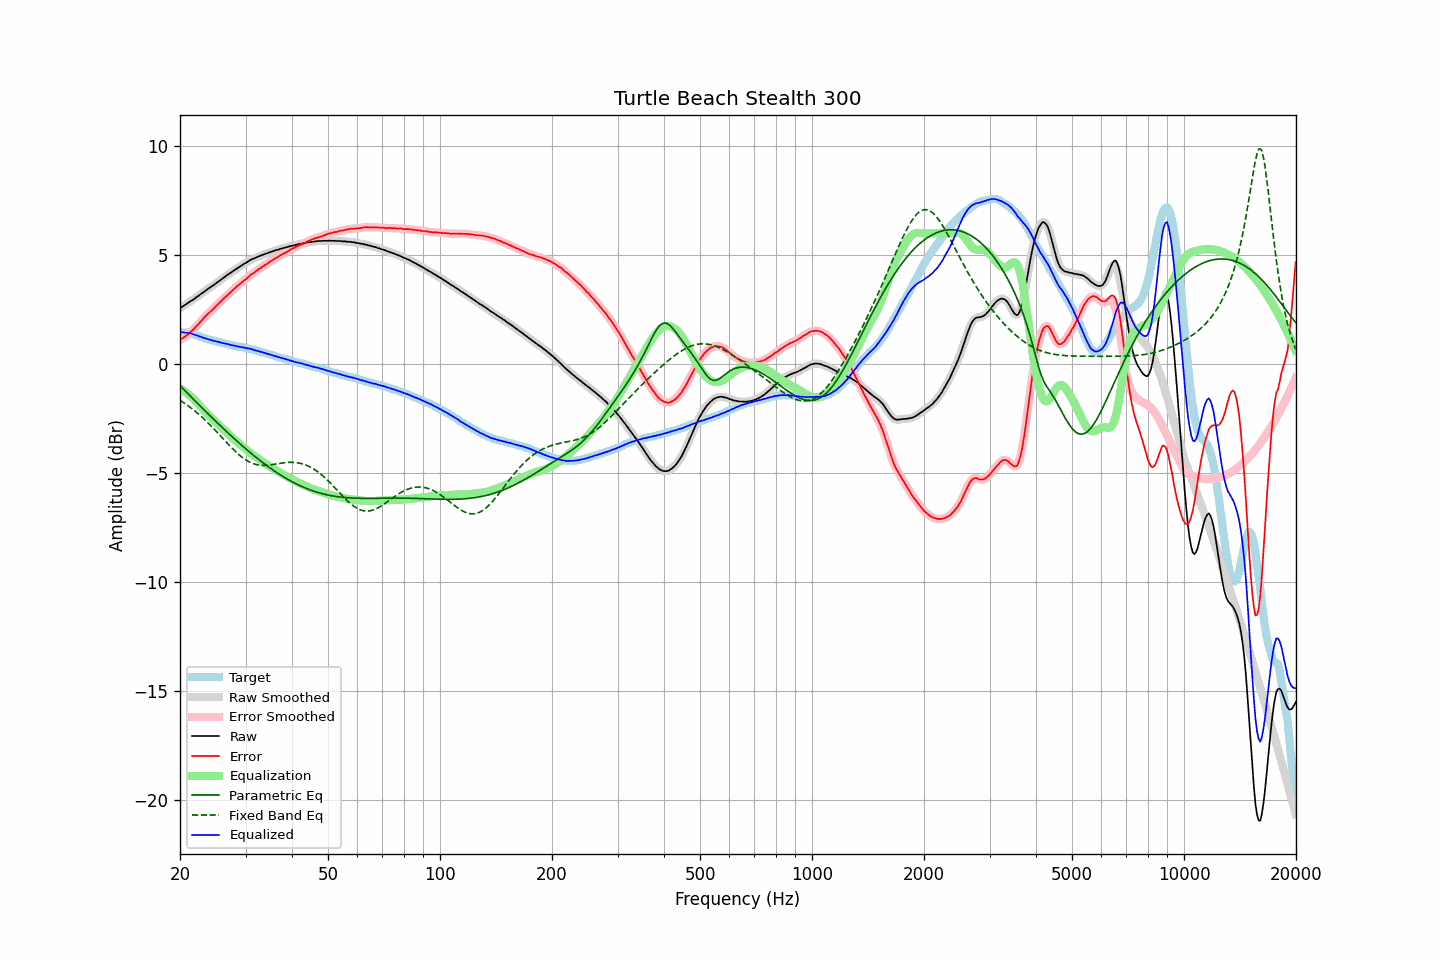

Source data for this figure (header and first rows):
frequency, raw, error, smoothed, error_smoothed, equalization, parametric_eq, fixed_band_eq, equalized_raw, equalized_smoothed, target
20.00, 2.57, 1.10, 2.57, 1.11, -1.11, -0.98, -1.66, 1.46, 1.46, 1.46
20.20, 2.62, 1.16, 2.61, 1.16, -1.16, -1.06, -1.70, 1.46, 1.46, 1.45
20.40, 2.66, 1.20, 2.66, 1.21, -1.21, -1.13, -1.75, 1.45, 1.46, 1.45
20.61, 2.71, 1.26, 2.71, 1.26, -1.26, -1.21, -1.80, 1.45, 1.45, 1.44
20.81, 2.76, 1.32, 2.76, 1.31, -1.32, -1.28, -1.85, 1.44, 1.44, 1.44
21.02, 2.81, 1.37, 2.81, 1.37, -1.37, -1.36, -1.91, 1.43, 1.43, 1.44
21.23, 2.86, 1.44, 2.86, 1.43, -1.44, -1.43, -1.96, 1.42, 1.42, 1.42
21.44, 2.91, 1.51, 2.90, 1.50, -1.50, -1.51, -2.02, 1.41, 1.40, 1.40
21.66, 2.95, 1.57, 2.95, 1.57, -1.57, -1.58, -2.07, 1.37, 1.38, 1.38
21.87, 3.00, 1.65, 3.00, 1.65, -1.65, -1.66, -2.13, 1.35, 1.36, 1.35
22.09, 3.06, 1.73, 3.05, 1.72, -1.72, -1.73, -2.19, 1.34, 1.33, 1.33
22.31, 3.11, 1.80, 3.11, 1.80, -1.80, -1.80, -2.26, 1.31, 1.31, 1.31
22.54, 3.16, 1.88, 3.16, 1.88, -1.88, -1.88, -2.32, 1.27, 1.28, 1.28
22.76, 3.22, 1.97, 3.21, 1.96, -1.97, -1.95, -2.38, 1.25, 1.25, 1.25
22.99, 3.27, 2.05, 3.27, 2.05, -2.05, -2.02, -2.45, 1.22, 1.22, 1.22
23.22, 3.32, 2.13, 3.32, 2.13, -2.12, -2.10, -2.52, 1.19, 1.20, 1.19
23.45, 3.38, 2.21, 3.37, 2.21, -2.20, -2.17, -2.59, 1.18, 1.17, 1.17
23.69, 3.43, 2.28, 3.43, 2.28, -2.28, -2.24, -2.66, 1.15, 1.15, 1.15
23.92, 3.48, 2.35, 3.48, 2.35, -2.35, -2.32, -2.73, 1.13, 1.13, 1.13
24.16, 3.54, 2.42, 3.53, 2.42, -2.42, -2.39, -2.81, 1.12, 1.11, 1.12
24.40, 3.58, 2.48, 3.58, 2.49, -2.49, -2.46, -2.88, 1.09, 1.09, 1.10
24.65, 3.63, 2.55, 3.63, 2.56, -2.56, -2.53, -2.96, 1.07, 1.07, 1.08
24.89, 3.69, 2.63, 3.69, 2.63, -2.63, -2.60, -3.04, 1.06, 1.05, 1.06
25.14, 3.74, 2.70, 3.74, 2.71, -2.71, -2.67, -3.12, 1.03, 1.04, 1.03
25.39, 3.80, 2.79, 3.80, 2.78, -2.78, -2.74, -3.20, 1.02, 1.02, 1.01
25.65, 3.85, 2.84, 3.85, 2.85, -2.85, -2.81, -3.27, 1.00, 1.00, 1.00
25.91, 3.90, 2.92, 3.90, 2.92, -2.92, -2.89, -3.35, 0.97, 0.98, 0.97
26.16, 3.96, 3.00, 3.96, 2.99, -2.99, -2.95, -3.43, 0.96, 0.96, 0.96
26.43, 4.01, 3.07, 4.01, 3.07, -3.06, -3.02, -3.51, 0.94, 0.95, 0.94
26.69, 4.07, 3.14, 4.07, 3.14, -3.13, -3.09, -3.59, 0.93, 0.93, 0.93
26.96, 4.12, 3.21, 4.12, 3.20, -3.20, -3.16, -3.67, 0.91, 0.91, 0.91
27.23, 4.17, 3.27, 4.17, 3.27, -3.27, -3.23, -3.75, 0.89, 0.89, 0.90
27.50, 4.21, 3.33, 4.22, 3.34, -3.34, -3.30, -3.83, 0.87, 0.87, 0.88
27.77, 4.27, 3.41, 4.26, 3.40, -3.41, -3.37, -3.90, 0.86, 0.86, 0.86
28.05, 4.32, 3.47, 4.32, 3.48, -3.47, -3.43, -3.97, 0.85, 0.84, 0.85
28.33, 4.36, 3.54, 4.37, 3.54, -3.54, -3.50, -4.04, 0.82, 0.83, 0.82
28.62, 4.42, 3.61, 4.41, 3.60, -3.60, -3.57, -4.11, 0.82, 0.81, 0.80
28.90, 4.46, 3.66, 4.46, 3.66, -3.66, -3.63, -4.17, 0.80, 0.80, 0.80
29.19, 4.51, 3.73, 4.51, 3.72, -3.72, -3.70, -4.24, 0.78, 0.79, 0.78
29.48, 4.56, 3.78, 4.56, 3.78, -3.79, -3.76, -4.29, 0.77, 0.77, 0.78
29.78, 4.61, 3.85, 4.60, 3.84, -3.85, -3.82, -4.35, 0.76, 0.76, 0.76
30.08, 4.65, 3.90, 4.65, 3.90, -3.91, -3.89, -4.39, 0.74, 0.74, 0.75
30.38, 4.69, 3.96, 4.69, 3.97, -3.97, -3.95, -4.44, 0.72, 0.73, 0.73
30.68, 4.74, 4.03, 4.74, 4.03, -4.03, -4.01, -4.48, 0.71, 0.71, 0.71
30.99, 4.79, 4.10, 4.78, 4.09, -4.08, -4.07, -4.52, 0.70, 0.70, 0.69
31.30, 4.82, 4.14, 4.82, 4.15, -4.14, -4.14, -4.55, 0.68, 0.68, 0.67
31.61, 4.85, 4.19, 4.85, 4.19, -4.20, -4.20, -4.57, 0.65, 0.65, 0.66
31.93, 4.88, 4.25, 4.88, 4.25, -4.25, -4.26, -4.59, 0.63, 0.63, 0.63
32.24, 4.91, 4.30, 4.91, 4.30, -4.30, -4.31, -4.61, 0.61, 0.61, 0.61
32.57, 4.95, 4.36, 4.94, 4.35, -4.35, -4.37, -4.63, 0.60, 0.59, 0.59
32.89, 4.97, 4.39, 4.97, 4.40, -4.40, -4.43, -4.64, 0.57, 0.57, 0.58
33.22, 5.01, 4.46, 5.00, 4.46, -4.45, -4.49, -4.64, 0.56, 0.55, 0.54
33.55, 5.03, 4.50, 5.03, 4.50, -4.50, -4.54, -4.64, 0.53, 0.53, 0.53
33.89, 5.06, 4.56, 5.06, 4.55, -4.55, -4.60, -4.64, 0.51, 0.50, 0.50
34.23, 5.08, 4.59, 5.08, 4.60, -4.60, -4.65, -4.64, 0.48, 0.48, 0.49
34.57, 5.11, 4.65, 5.11, 4.65, -4.65, -4.71, -4.63, 0.46, 0.46, 0.46
34.92, 5.14, 4.70, 5.13, 4.69, -4.70, -4.76, -4.62, 0.44, 0.44, 0.43
35.27, 5.16, 4.74, 5.16, 4.74, -4.74, -4.81, -4.61, 0.42, 0.42, 0.42
35.62, 5.19, 4.79, 5.19, 4.79, -4.79, -4.86, -4.60, 0.40, 0.40, 0.40
35.97, 5.21, 4.84, 5.21, 4.83, -4.84, -4.91, -4.59, 0.37, 0.37, 0.37
... 635 more rows
